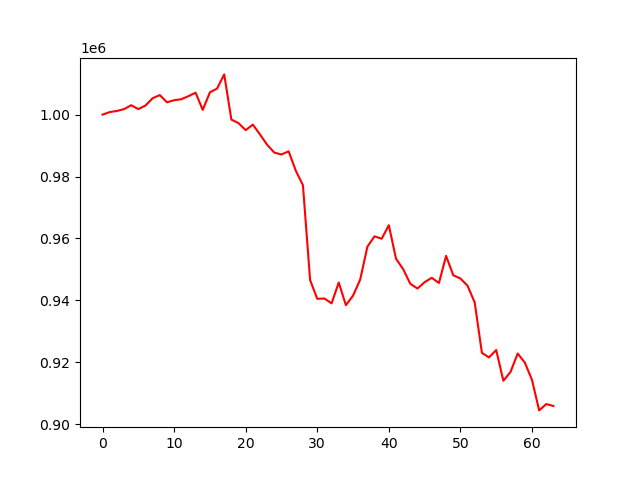

The table this chart was drawn from, first rows:
account_value, date, daily_return
1000000, 2023-07-07, 
1000834, 2023-07-10, 0.0008345
1001187, 2023-07-11, 0.0003524
1001788, 2023-07-12, 0.0005998
1003049, 2023-07-13, 0.001259
1001793, 2023-07-14, -0.001252
1002948, 2023-07-17, 0.001153
1005322, 2023-07-18, 0.002367
1006313, 2023-07-19, 0.0009857
1003990, 2023-07-20, -0.002308
1004661, 2023-07-21, 0.0006689
1004975, 2023-07-24, 0.0003118
1005972, 2023-07-25, 0.0009926
1007090, 2023-07-26, 0.001111
1001544, 2023-07-27, -0.005507
1007215, 2023-07-28, 0.005663
1008415, 2023-07-31, 0.001192
1013005, 2023-08-01, 0.004552
998398, 2023-08-02, -0.01442
997259, 2023-08-03, -0.001141
994993, 2023-08-04, -0.002272
996781, 2023-08-07, 0.001797
993589, 2023-08-08, -0.003202
990264, 2023-08-09, -0.003346
987734, 2023-08-10, -0.002555
987124, 2023-08-11, -0.0006174
988157, 2023-08-14, 0.001046
981900, 2023-08-15, -0.006332
977184, 2023-08-16, -0.004803
946539, 2023-08-17, -0.03136
940491, 2023-08-18, -0.006389
940586, 2023-08-21, 0.0001011
939015, 2023-08-22, -0.00167
945751, 2023-08-23, 0.007173
938428, 2023-08-24, -0.007743
941522, 2023-08-25, 0.003297
946706, 2023-08-28, 0.005506
957311, 2023-08-29, 0.0112
960678, 2023-08-30, 0.003517
959903, 2023-08-31, -0.0008073
964264, 2023-09-01, 0.004543
953473, 2023-09-05, -0.01119
950078, 2023-09-06, -0.003561
945348, 2023-09-07, -0.004978
943803, 2023-09-08, -0.001635
945863, 2023-09-11, 0.002182
947283, 2023-09-12, 0.001501
945597, 2023-09-13, -0.001779
954349, 2023-09-14, 0.009255
948109, 2023-09-15, -0.006539
947054, 2023-09-18, -0.001112
944712, 2023-09-19, -0.002474
939287, 2023-09-20, -0.005742
923039, 2023-09-21, -0.0173
921552, 2023-09-22, -0.001611
923944, 2023-09-25, 0.002596
914014, 2023-09-26, -0.01075
916855, 2023-09-27, 0.003108
922813, 2023-09-28, 0.006498
919876, 2023-09-29, -0.003182
... 4 more rows
